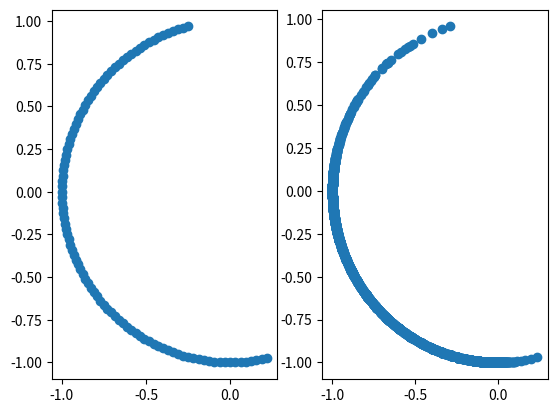

Recreate this plot in Python.
import numpy as np
import matplotlib.pyplot as plt

def compute_gradient(derivative, preconditioner):
    m_gradient = - np.linalg.inv(preconditioner) @ derivative
    return m_gradient

#example in three dimensions:
def example():
    derivative = np.array([1,2,3])
    preconditioner = np.array([[1,2,3],[4,5,6],[7,8,9]])
    print(compute_gradient(derivative, preconditioner))

#visualization for two dimensions

def visualize(derivative):

    fix, ax = plt.subplots(1,2)

    derivative = np.array(derivative)
    r = np.arange(-1, 1, 0.01)
    theta = np.pi * r
    x = np.sin(theta)
    y = np.cos(theta)
    #d = np.array([x,y])
    #derivative: 1 x 2, d: 2 x 200 
    good_x = []
    good_y = []
    for x_i, y_i in zip(x,y):
        if (np.matmul(np.array([x_i,y_i]), derivative.transpose())) < 0:
            good_x.append(x_i)
            good_y.append(y_i)

    ax[0].scatter(good_x,good_y) #directions where gradient * direction < 0

    #all symmetric positive definite matrices of size 2x2 are symmetric, trace > 0 and det > 0 
    #(and these three conditions are sufficient)
    #[[a,b],[b,c]]
    #we choose b = 1 or b = -1 because positive scalar multiples are boring. Then det(A) > 0 => ac > 1 and tr(A) > 0 => a + c > 0
    a = np.logspace(-4,4,100)
    c = np.logspace(-4,4,100)

    spd_matrices_p = np.array([[[a_i,1.], [1., c_i]] for a_i in a for c_i in c if a_i * c_i > 1], dtype=float)
    spd_matrices_n = np.array([[[a_i,-1.], [-1., c_i]] for a_i in a for c_i in c if a_i * c_i > 1], dtype=float)
    spd_matrices = np.concatenate((spd_matrices_p, spd_matrices_n))
    
    #in this step we could use our compute_gradient function, but this is easier:
    steepest_directions = spd_matrices @ derivative
    
    steepest_x = []
    steepest_y = []
    for pair in steepest_directions:
        x_i = pair[0]
        y_i = pair[1]
        norm = np.sqrt(x_i**2 + y_i**2)
        steepest_x.append(-x_i/norm)
        steepest_y.append(-y_i/norm)
    ax[1].scatter(steepest_x,steepest_y)
    #print(steepest_directions) #list of vectors with [x,y] coordinates after multiplication with M

    #plt.plot(steepest_directions)
    plt.savefig("2_ii_2d_plot.png")
    plt.show()

visualize([2.,.5])